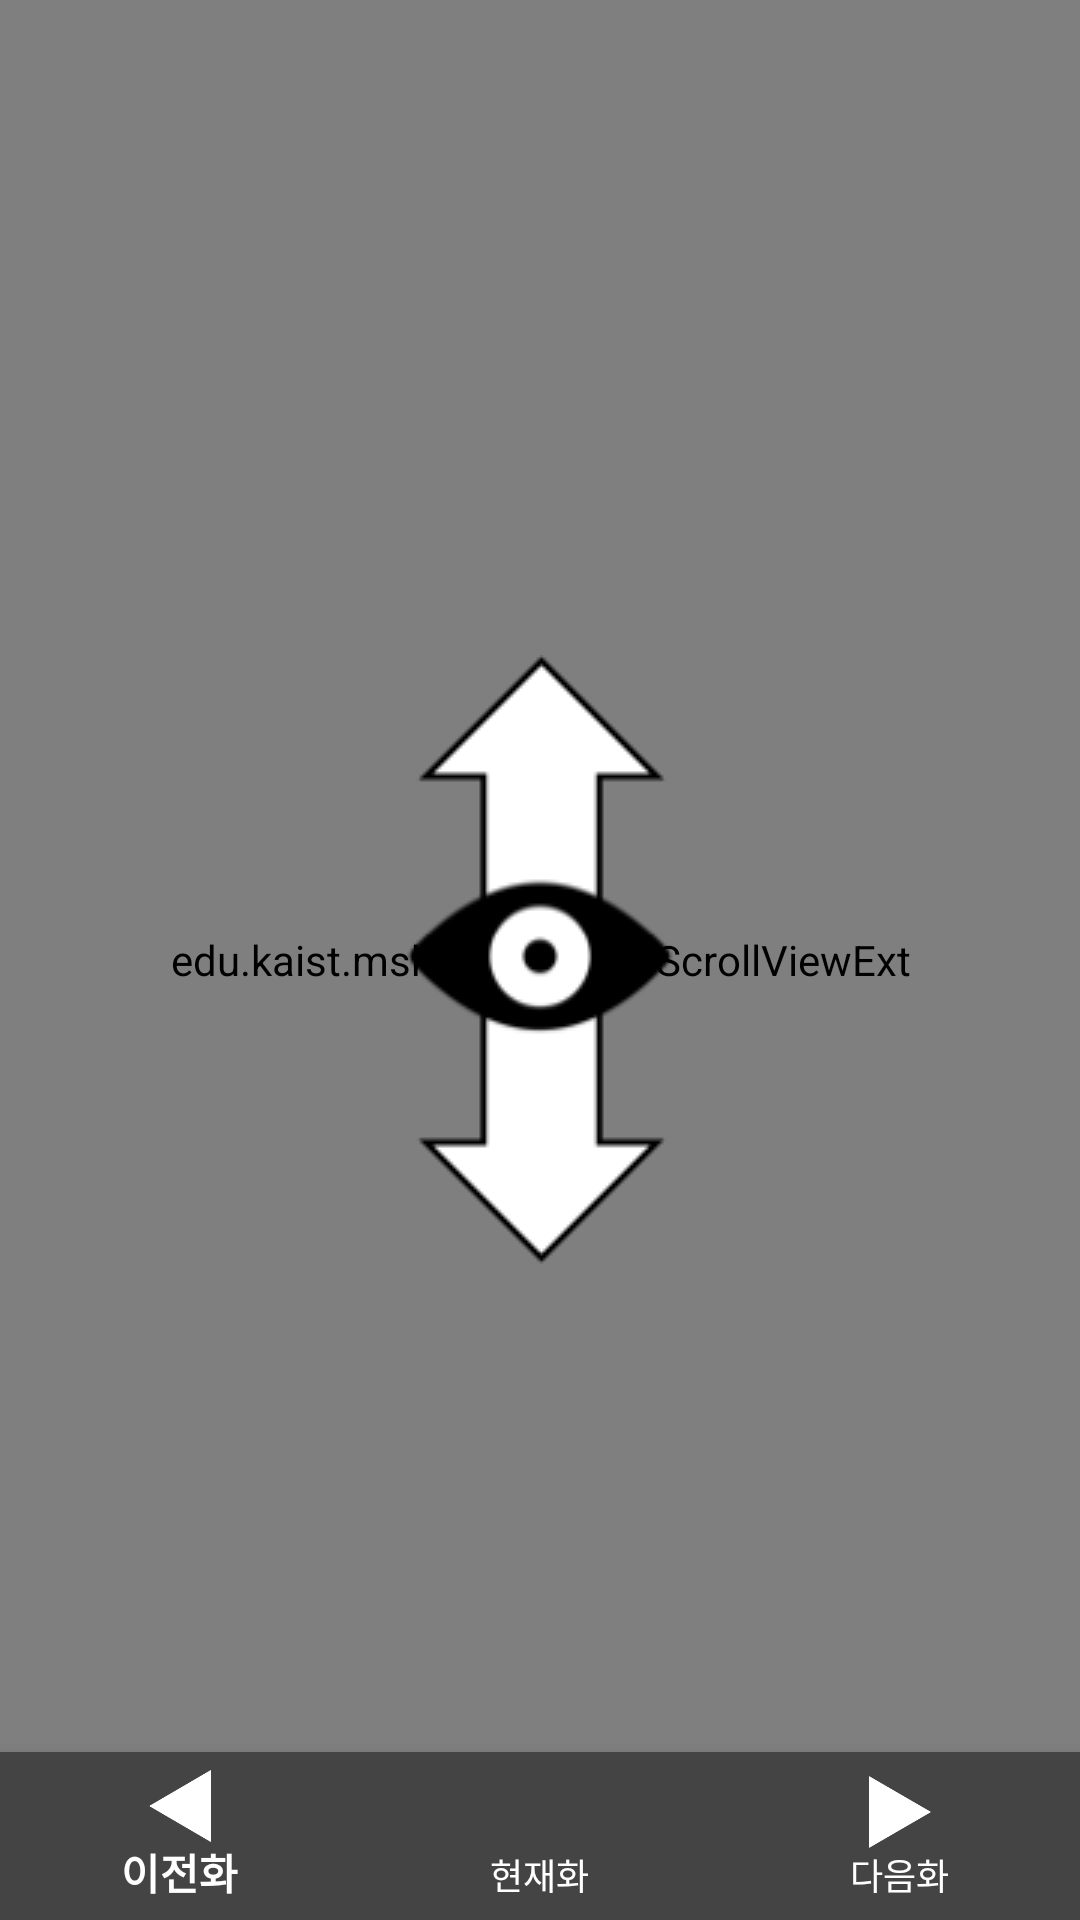

Here is an Android app screen rendered from its layout file. Give the layout XML and the strings, colors and styles it references.
<!-- AndroidManifest.xml: application theme AppTheme -->
<!-- res/layout/episode_read_page.xml -->
<?xml version="1.0" encoding="utf-8"?>
<FrameLayout xmlns:android="http://schemas.android.com/apk/res/android"
              xmlns:app="http://schemas.android.com/apk/res-auto" android:orientation="vertical"
              android:layout_width="match_parent"
              android:layout_height="match_parent">
  <android.support.design.widget.AppBarLayout
      android:layout_width="match_parent"
      android:layout_height="wrap_content"
      android:theme="@style/AppTheme.AppBarOverlay">

    <android.support.v7.widget.Toolbar
        android:id="@+id/read_toolbar"
        android:layout_width="match_parent"
        android:layout_height="?attr/actionBarSize"
        android:background="?attr/colorPrimary"
        app:popupTheme="@style/AppTheme.PopupOverlay" />

  </android.support.design.widget.AppBarLayout>

  <edu.kaist.mskers.toondra.ScrollViewExt
      android:layout_width="match_parent"
      android:layout_height="match_parent"
      android:id="@+id/readScroll">
    <LinearLayout
        android:layout_width="match_parent"
        android:layout_height="match_parent"
        android:orientation="vertical"
        android:id="@+id/readLinear"
        android:clickable="true">
    </LinearLayout>
  </edu.kaist.mskers.toondra.ScrollViewExt>
  <SurfaceView
      android:id="@+id/camera_preview"
      android:layout_width="480px"
      android:layout_height="640px"
      android:layout_gravity="right"
      android:visibility="invisible"/>
  <ImageView
      android:layout_width="wrap_content"
      android:layout_height="wrap_content"
      app:srcCompat="@drawable/eye_temp"
      android:id="@+id/eye_screen_center"
      android:layout_gravity="center"/>
  <android.support.design.widget.BottomNavigationView
      android:id="@+id/bottom_navigation"
      android:layout_width="match_parent"
      android:layout_height="wrap_content"
      android:layout_gravity="bottom"
      app:itemBackground="@color/colorPrimary"
      app:itemIconTint="@color/readPageBottomTextColor"
      app:itemTextColor="@color/readPageBottomTextColor"
      app:menu="@menu/bottom_navigation_menu" />


</FrameLayout>
<!-- resources referenced by this layout -->
<resources>
  <color name="colorPrimary">#444444</color>
  <color name="readPageBottomTextColor">#FFFFFF</color>
  <!-- drawable eye_temp: png bitmap (drawable, 4004 bytes) -->
  <style name="AppTheme.AppBarOverlay" parent="ThemeOverlay.AppCompat.Dark.ActionBar" />
  <style name="AppTheme.PopupOverlay" parent="ThemeOverlay.AppCompat.Light" />
  <style name="AppTheme" parent="Theme.AppCompat.Light.DarkActionBar">
          
          <item name="colorPrimary">@color/colorPrimary</item>
          <item name="colorPrimaryDark">@color/colorPrimaryDark</item>
          <item name="colorAccent">@color/colorAccent</item>
  
      </style>
  <color name="colorPrimaryDark">#666666</color>
  <color name="colorAccent">#AAAAAA</color>
</resources>
